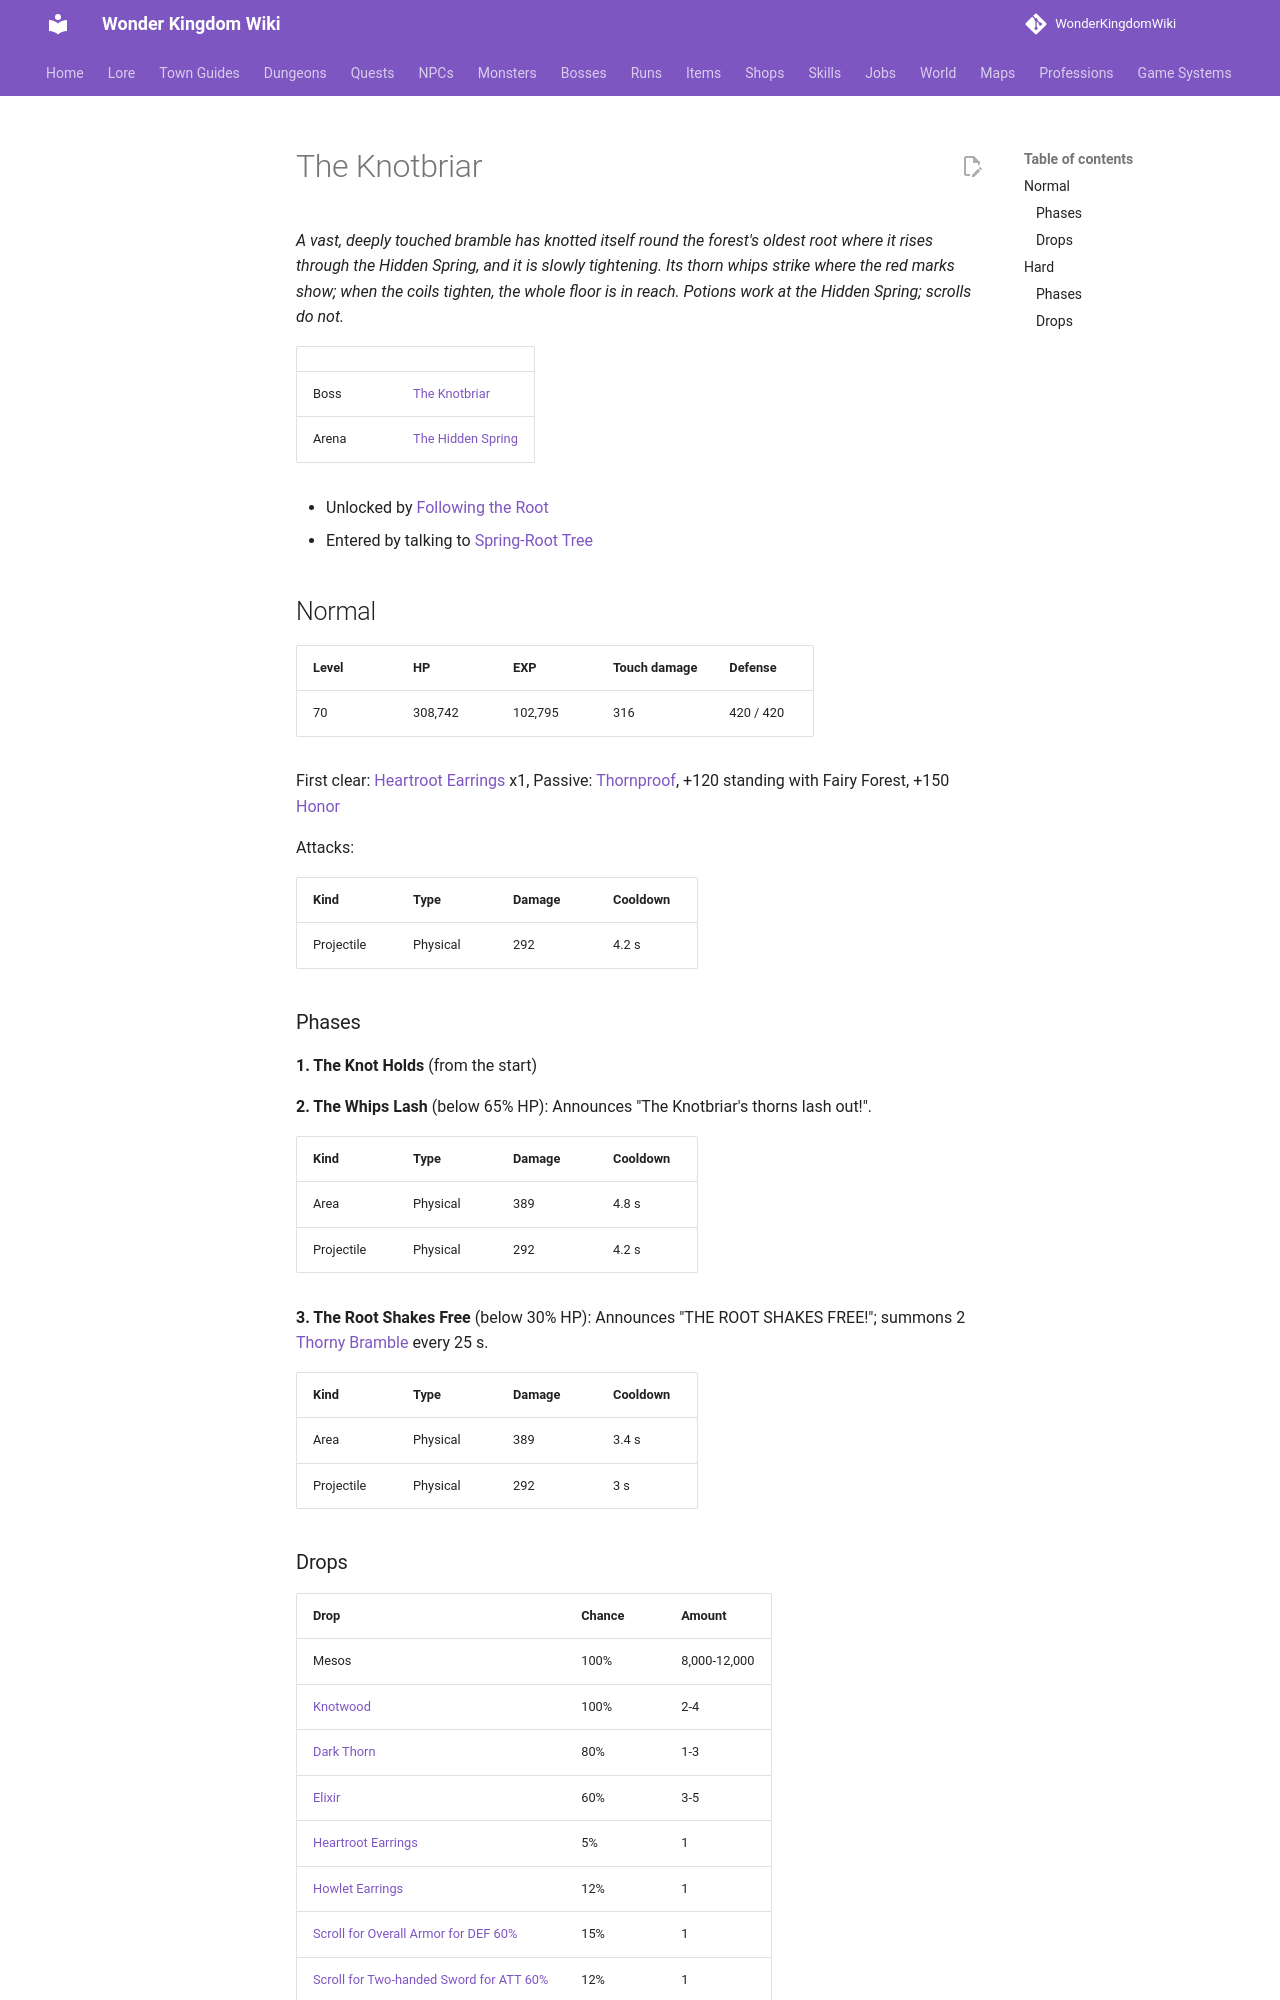

repository: alonohana627/WonderKingdomWiki · page: bosses/knotbriar/index.html · generator: mkdocs

<!-- Generated by tools/generate.py from GameLib. Do not edit: changes are overwritten. -->

# The Knotbriar

*A vast, deeply touched bramble has knotted itself round the forest's oldest root where it rises through the Hidden Spring, and it is slowly tightening. Its thorn whips strike where the red marks show; when the coils tighten, the whole floor is in reach. Potions work at the Hidden Spring; scrolls do not.*

|  |  |
|---|---|
| Boss | [The Knotbriar](../monsters/knotbriar.md) |
| Arena | [The Hidden Spring](../maps/hidden_spring.md) |

- Unlocked by [Following the Root](../quests/oriel_follows_root.md)
- Entered by talking to [Spring-Root Tree](../npcs/hidden_spring_waymark.md)

## Normal

| Level | HP | EXP | Touch damage | Defense |
|---|---|---|---|---|
| 70 | 308,742 | 102,795 | 316 | 420 / 420 |

First clear: [Heartroot Earrings](../items/heartroot_earrings.md) x1, Passive: [Thornproof](../skills/passives.md#fairy-forest-thornproof), +120 standing with Fairy Forest, +150 [Honor](../systems/honor.md)

Attacks:

| Kind | Type | Damage | Cooldown |
|---|---|---|---|
| Projectile | Physical | 292 | 4.2 s |

### Phases

**1. The Knot Holds** (from the start)

**2. The Whips Lash** (below 65% HP): Announces "The Knotbriar's thorns lash out!".

| Kind | Type | Damage | Cooldown |
|---|---|---|---|
| Area | Physical | 389 | 4.8 s |
| Projectile | Physical | 292 | 4.2 s |

**3. The Root Shakes Free** (below 30% HP): Announces "THE ROOT SHAKES FREE!"; summons 2 [Thorny Bramble](../monsters/thorny_bramble.md) every 25 s.

| Kind | Type | Damage | Cooldown |
|---|---|---|---|
| Area | Physical | 389 | 3.4 s |
| Projectile | Physical | 292 | 3 s |
